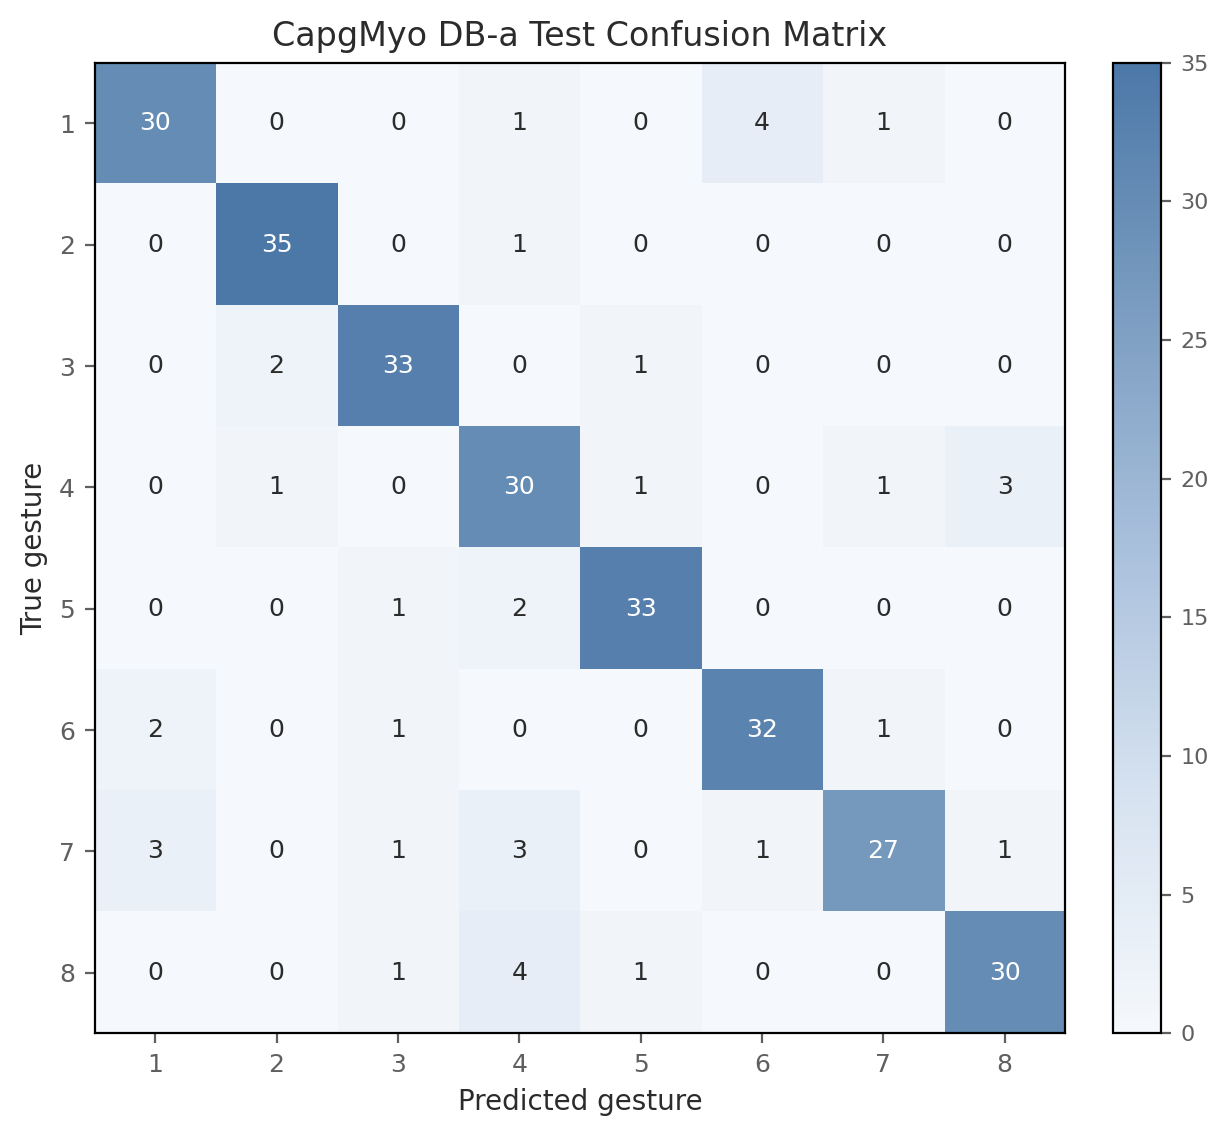

The table this chart was drawn from, first rows:
true_gesture, pred_1, pred_2, pred_3, pred_4, pred_5, pred_6, pred_7, pred_8
1, 30, 0, 0, 1, 0, 4, 1, 0
2, 0, 35, 0, 1, 0, 0, 0, 0
3, 0, 2, 33, 0, 1, 0, 0, 0
4, 0, 1, 0, 30, 1, 0, 1, 3
5, 0, 0, 1, 2, 33, 0, 0, 0
6, 2, 0, 1, 0, 0, 32, 1, 0
7, 3, 0, 1, 3, 0, 1, 27, 1
8, 0, 0, 1, 4, 1, 0, 0, 30
